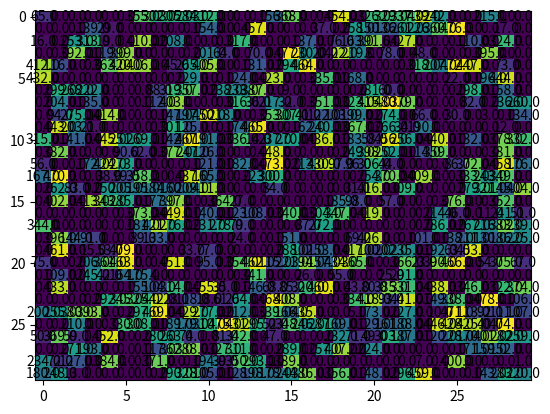

This chart was generated by the following Python code: (Note: this script raises an exception after producing the figure.)
import numpy as np
import matplotlib.pyplot as plt
import random
import time

# at first to make this code simple and can be understood, we will consider the blocks pins at the half
# also the blocks of different sizes from 1 and 3 only for simplicity and also with different orientations which is vertical and horizontal
#please take care, if you want to work with different sizes, pick a suitable grid size to afford them

#you can also make all of the blocks equal in length by setting the differ in initialize by false

# we will start our initializations for the code with the following
INF = 100000
alpha = 0.99
threshold = 0.01

#for small inputs in order not to printing error messages
# INF = 10
# alpha = 0.9
# threshold = 0.01


#take care L (number of populations) must be even number as this algo takes 2 blocks with each other from population and do mutation

# initialization by random choosing different blocks with different sizes and different orientation and put them inside the grid
def initialize(k, N, grid,differ=True):
    if differ==False:
        return initialize2(k,N,grid)

    orientation_arr = {}
    for element in range(1, k + 1):
        # element number
        assigned = False
        while (not assigned):
            i = np.random.randint(2, N - 3)
            j = np.random.randint(2, N - 3)
            orientation = np.random.randint(2)  # 0 is vertical, 1 is horizontal
            length = random.randrange(1, 4, 2)  # length of block either 1 or 3 (odd to get center is real grid)
            # length=1
            # all of these checkings to ensure that there's at least 1 space between each 2 blocks
            if (grid[i, j] == 0 and grid[i + 1, j] == 0 and grid[i - 1, j] == 0 and grid[
                i, j + 1] == 0 and grid[i, j - 1] == 0):
                if (length == 1):
                    grid[i, j] = element
                    assigned = True
                    orientation_arr[element] = orientation
                else:
                    if (orientation==0 and i + 2 < N):
                        grid[i, j] = element
                        grid[i - 1, j] = element
                        grid[i + 1, j] = element
                        assigned = True
                        orientation_arr[element] = orientation
                    elif(orientation==1 and j+2<N):
                        grid[i, j] = element
                        grid[i , j-1] = element
                        grid[i , j+1] = element
                        assigned = True
                        orientation_arr[element] = orientation
    return grid, orientation_arr


def initialize2(k, N, grid):

    orientation_arr={}
    for element in range(1,k+1):
        assigned = False
        while(not assigned):
            i = np.random.randint(N)
            j = np.random.randint(N)
            if(grid[i,j]==0):
                grid[i,j] = element
                orientation_arr[element]=np.random.randint(2);
                assigned = True
    return grid,orientation_arr



# plotting the grid to see the shape of each block
def printgrid(grid):
    plt.imshow(grid, interpolation='None', aspect="auto")
    for (j, i), label in np.ndenumerate(grid):
        plt.text(i, j, label, ha='center', va='center')
    plt.show()

# choose the L population among the blocks then return it back
def make_population(L,k):
    pop=[]
    if(L>k):
        print("error pop > the number of blocks")
        exit()

    for i in range(L):
        temp = np.random.randint(1, k + 1)
        while(temp in pop):
            temp = np.random.randint(1, k + 1)
        pop.append(temp)
    return pop

# move random function will be executed when the propability in process is less than 0.5 or the 2 chosen blocks
# can't be mutated due to different sizes
# it will move you to a random place and also it can be chaing its orientation
def move_random(tempGrid, N, k, orientation_arr,element1):
    len_first_element = len(np.where(tempGrid == element1)[0])
    if (len_first_element == 1):
        (x1, y1) = list(zip(*np.where(tempGrid == element1)))[0]
        # find an empty place
        temp = list(zip(*np.where(tempGrid == 0)))
        (x2, y2) = temp[np.random.randint(len(temp))]
        if(orientation_arr[element1]==0):
            while(not(y2+1<N and y2-1>=0 and tempGrid[x2,y2+1]==0 and tempGrid[x2,y2-1]==0)):
                (x2, y2) = temp[np.random.randint(len(temp))]
        else:
            while (not(x2 + 1 < N and x2 - 1 >= 0 and tempGrid[x2+1, y2] == 0 and tempGrid[x2-1, y2] == 0)):
                (x2, y2) = temp[np.random.randint(len(temp))]
        tempGrid[x1, y1] = 0
        tempGrid[x2, y2] = element1
    else:
        a=None
        b = None
        c = None
        d = None
        e = None
        f = None
        try:
            ((a, b), (c, d), (e, f)) = zip(*np.where(tempGrid == element1))
        except:
            print("overlapped may be due to your bad inputs or the bad random first initialization, run again or choose your parameters correctly")
            exit()
        temp = list(zip(*np.where(tempGrid == 0)))
        for i, j in temp:
            if 2 <= i <= N - 3 and 2 <= j <= N - 3 and tempGrid[i, j] == 0:
                orientation = np.random.randint(2)
                if (orientation == 0):
                    if tempGrid[i, j] == 0 and tempGrid[i + 1, j] == 0 and tempGrid[i + 2, j] == 0:
                        tempGrid[i, j] = element1
                        tempGrid[i + 1, j] = element1
                        tempGrid[i + 2, j] = element1
                        tempGrid[a, b] = 0
                        tempGrid[c, d] = 0
                        tempGrid[e, f] = 0
                        orientation_arr[element1] = 0
                        break
                else:
                    if (tempGrid[i, j] == 0 and tempGrid[i, j + 1] == 0 and tempGrid[i, j + 2] == 0):
                        tempGrid[i, j] = element1
                        tempGrid[i, j + 1] = element1
                        tempGrid[i, j + 2] = element1
                        tempGrid[a, b] = 0
                        tempGrid[c, d] = 0
                        tempGrid[e, f] = 0
                        orientation_arr[element1] = 1
                        break
    return tempGrid, orientation_arr

# Suppose you are in any state say S, then you can go to
# some other state S'

def process(N, k, grid, orientation_arr,L):
    # each 50% of time
    # 1. swap positions of any two elements
    # 2. Move any element to a new position in the grid

    tempGrid = np.array(grid)
    # inorder if the 2 chosen are not the same length and if random is less < 0.5, enter the same (if) to do the same job
    if (np.random.random() < 0.5):


        # to ensure element2 != element1
        #make population
        pop=make_population(L,k)
        taken_members_dict = {}
        for i in pop:
            taken_members_dict[i]=0
        element1 = random.choice(pop)
        while(taken_members_dict[element1]==1):
            element1= random.choice(pop)
        element2 = random.choice(pop)
        while (element2 == element1 or taken_members_dict[element2]==1):
            element2  = random.choice(pop)

        taken_members_dict[element1]=1
        taken_members_dict[element2] = 1
        # after getting random 2 blocks from populations, make the MUTATION

        # get length of block
        len_first_element = len(np.where(tempGrid == element1)[0])
        len_second_element = len(np.where(tempGrid == element2)[0])

        # if they have the same length , then try to exchange them if they also have same orientation at (len = 3)
        if (len_first_element == len_second_element):
            if (len_first_element == 3):
                ((a, b), (c, d), (e, f)) = zip(*np.where(tempGrid == element1))
                ((g, h), (i, j), (k, l)) = zip(*np.where(tempGrid == element2))
                if (orientation_arr[element1] == orientation_arr[element2]):
                    tempGrid[a, b] = element2
                    tempGrid[c, d] = element2
                    tempGrid[e, f] = element2
                    tempGrid[g, h] = element1
                    tempGrid[i, j] = element1
                    tempGrid[k, l] = element1
                else:
                    if (orientation_arr[element1] == 0):
                        if (tempGrid[g + 1, h] == 0 and tempGrid[g + 2, h] == 0 and tempGrid[a, b + 1] == 0 and
                                tempGrid[a, b + 2] == 0):
                            tempGrid[g, h] = element1
                            tempGrid[g + 1, h] = element1
                            tempGrid[g + 2, h] = element1
                            tempGrid[i, j] = 0
                            tempGrid[k, l] = 0
                            tempGrid[a, b] = element2
                            tempGrid[a, b + 1] = element2
                            tempGrid[a, b + 2] = element2
                            tempGrid[c, d] = 0
                            tempGrid[e, f] = 0
                        elif (tempGrid[i + 1, j] == 0 and tempGrid[i + 2, j] == 0 and tempGrid[a, b + 1] == 0 and
                              tempGrid[a, b + 2] == 0):
                            tempGrid[i, j] = element1
                            tempGrid[i + 1, j] = element1
                            tempGrid[i + 2, j] = element1
                            tempGrid[g, h] = 0
                            tempGrid[k, l] = 0
                            tempGrid[a, b] = element2
                            tempGrid[a, b + 1] = element2
                            tempGrid[a, b + 2] = element2
                            tempGrid[c, d] = 0
                            tempGrid[e, f] = 0
                        elif (tempGrid[i + 1, j] == 0 and tempGrid[i + 2, j] == 0 and tempGrid[c, d + 1] == 0 and
                              tempGrid[c, d + 2] == 0):
                            tempGrid[i, j] = element1
                            tempGrid[i + 1, j] = element1
                            tempGrid[i + 2, j] = element1
                            tempGrid[g, h] = 0
                            tempGrid[k, l] = 0
                            tempGrid[c, d] = element2
                            tempGrid[c, d + 1] = element2
                            tempGrid[c, d + 2] = element2
                            tempGrid[a, b] = 0
                            tempGrid[e, f] = 0
                        elif (tempGrid[g + 1, h] == 0 and tempGrid[g + 2, h] == 0 and tempGrid[c, d + 1] == 0 and
                              tempGrid[c, d + 2] == 0):
                            tempGrid[g, h] = element1
                            tempGrid[g + 1, h] = element1
                            tempGrid[g + 2, h] = element1
                            tempGrid[i, j] = 0
                            tempGrid[k, l] = 0
                            tempGrid[c, d] = element2
                            tempGrid[c, d + 1] = element2
                            tempGrid[c, d + 2] = element2
                            tempGrid[a, b] = 0
                            tempGrid[e, f] = 0

                    else:
                        if (tempGrid[a + 1, b] == 0 and tempGrid[a + 2, b] == 0 and tempGrid[g, h + 1] == 0 and
                                tempGrid[g, h + 2] == 0):
                            tempGrid[a, b] = element2
                            tempGrid[a + 1, b] = element2
                            tempGrid[a + 2, b] = element2
                            tempGrid[c, d] = 0
                            tempGrid[e, f] = 0
                            tempGrid[g, h] = element1
                            tempGrid[g, h + 1] = element1
                            tempGrid[g, h + 2] = element1
                            tempGrid[i, j] = 0
                            tempGrid[k, l] = 0
                        elif (tempGrid[c + 1, d] == 0 and tempGrid[c + 2, d] == 0 and tempGrid[g, h + 1] == 0 and
                              tempGrid[g, h + 2] == 0):
                            tempGrid[c, d] = element2
                            tempGrid[c + 1, d] = element2
                            tempGrid[c + 2, d] = element2
                            tempGrid[a, b] = 0
                            tempGrid[e, f] = 0
                            tempGrid[g, h] = element1
                            tempGrid[g, h + 1] = element1
                            tempGrid[g, h + 2] = element1
                            tempGrid[i, j] = 0
                            tempGrid[k, l] = 0
                        elif (tempGrid[c + 1, d] == 0 and tempGrid[c + 2, d] == 0 and tempGrid[i, j + 1] == 0 and
                              tempGrid[i, j + 2] == 0):
                            tempGrid[c, d] = element2
                            tempGrid[c + 1, d] = element2
                            tempGrid[c + 2, d] = element2
                            tempGrid[a, b] = 0
                            tempGrid[e, f] = 0
                            tempGrid[i, j] = element1
                            tempGrid[i, j + 1] = element1
                            tempGrid[i, j + 2] = element1
                            tempGrid[g, h] = 0
                            tempGrid[k, l] = 0
                        elif (tempGrid[a + 1, b] == 0 and tempGrid[a + 2, b] == 0 and tempGrid[i, j + 1] == 0 and
                              tempGrid[i, j + 2] == 0):
                            tempGrid[a, b] = element2
                            tempGrid[a + 1, b] = element2
                            tempGrid[a + 2, b] = element2
                            tempGrid[c, d] = 0
                            tempGrid[e, f] = 0
                            tempGrid[i, j] = element1
                            tempGrid[i, j + 1] = element1
                            tempGrid[i, j + 2] = element1
                            tempGrid[g, h] = 0
                            tempGrid[k, l] = 0


            else:
                (a, b) = list(zip(*np.where(tempGrid == element1)))[0]
                (g, h) = list(zip(*np.where(tempGrid == element2)))[0]
                tempGrid[a, b] = element2
                tempGrid[g, h] = element1
        else:

            # if not the same length, then move each random
            tempgrid,orientation_arr = move_random(tempGrid,N,k,orientation_arr,element1)
            tempgrid, orientation_arr = move_random(tempGrid, N, k, orientation_arr, element2)
    else:
        # choose random block and try to change its place and orientation
        element1 = np.random.randint(1, k + 1)
        tempgrid,orientation_arr = move_random(tempGrid,N,k,orientation_arr,element1)

    #return after crossover to re-enter in the main list
    return tempGrid,orientation_arr

def updateTemp(T):
    return alpha*T



def create(k,weight=1):
    # Assuming that each element can have two input and one output.
    # Initially we only know who is connected with whom. We use 2-d
    # array 1 will represent there is connection between i and j,
    # 0 otherwise
    # filling the values in only upper triangular matrix

    connections = np.zeros([k + 1, k + 1])
    ii = 0
    while ii < k + 1:
        i = int(random.randint(1, k))
        j = int(random.randint(1, k))
        if (i > j) & (connections[j, i] == 0):
            connections[j, i] = weight
            ii = ii + 1
            print(j, i)
        if (i < j) & (connections[i, j] == 0):
            connections[i, j] = weight
            ii = ii + 1
            print(i, j)

    return connections



# This function finds the total wirelength
# find if the block is 3 length then take its half as we consider that the point itself is on the middle
# else continue as if it's square length 1 and the pin in its middle
def cost(k, grid, connections):
    distance = 0
    for element in range(1, k + 1):
        len_element = len(np.where(grid == element)[0])
        x1 = None
        y1 = None
        x2 = None
        y2 = None
        if (len_element == 3):
            (x1, y1) = list(zip(*np.where(grid == element)))[1]
        else:
            (x1, y1) = list(zip(*np.where(grid == element)))[0]

        for nextElement in range(element + 1, k + 1):
            if (connections[element, nextElement]):
                len_next_element = len(np.where(grid == nextElement)[0])
                if (len_next_element == 3):
                    (x2, y2) = list(zip(*np.where(grid == nextElement)))[1]
                else:
                    (x2, y2) = list(zip(*np.where(grid == nextElement)))[0]
                distance += connections[element,nextElement]* np.sqrt(np.absolute(x2 - x1)*np.absolute(x2 - x1) + np.absolute(y2 - y1)*np.absolute(y2 - y1))
    return distance


def annealing(N, k, grid, connections):
    T = INF
    # We initialize the grid
    #if false, this means that it will generate blocks of same size 1
    #true, it will generate random sizes blocks of 1 and 3
    grid,orientation_arr = initialize(k, N, grid,False)
    minCost = cost(k, grid, connections)

    print ("Initial Cost",minCost)
    print ("Initial Grid")
    print (grid)
    printgrid(grid)
    tic = time.clock()

    # No. of interation at each temperature
    # No. of temperature points to try
    while(T > threshold):
        # 4 os the number of population taken
        tempGrid,temp_orientation_arr = process(N, k, grid,orientation_arr,4)
        tempCost = cost(k, tempGrid, connections)
        delta = tempCost - minCost
        if (delta<0):
            grid = tempGrid
            orientation_arr=temp_orientation_arr
            minCost = tempCost
        else:
            p = np.exp(-delta / T)
            if(np.random.random()<p):
                grid = tempGrid
                orientation_arr=temp_orientation_arr
                minCost = tempCost
        T = updateTemp(T)

    return grid,minCost, tic

def mainrun(N,k):

    # We will store the positions of the elements in the N X N grid
    grid = np.zeros([N,N])
    connections = create(k,1)
    print(len(connections))
    finalGrid,cost,tic = annealing(N, k, grid, connections)
    toc = time.clock()
    tim = toc - tic
    print ("time taken ", tim)

    print ("Final Cost", cost)
    print ("Final Grid")
    print (finalGrid)
    printgrid(finalGrid)

mainrun(30,480)

# mainrun(16,8)


